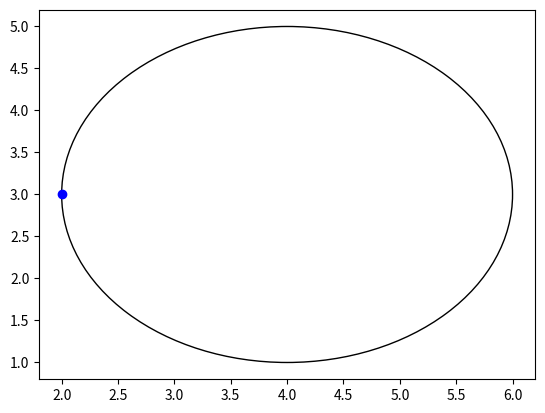

Write Python code to recreate this figure. (Note: this script raises an exception after producing the figure.)
import matplotlib.pyplot as plt
import math

def udaljenost(tx,ty,ix,iy,r):
    kruznica = plt.Circle((ix,iy),r, fill=False)
    
    T = [tx,ty]
    O = [ix,iy]
    d = math.dist(T,O) - r
    tocka= plt.subplot()
    tocka.add_patch(kruznica)
    tocka= plt.plot(tx,ty,'bo')
    if d<0:
        print('točka se nalazi unutar kružnice')
        print('udaljenost je:', abs(d) )
    elif d==0:
        print('točka je na kružnici')
    else:
        print('točka je van kružnice')
        print('udaljenost od kružnice je:',d)
    
    odgovor= input('ako želite prikazati kao sliku upisite 1, ako želite spremiti u pdf upisite 2!')
    if odgovor=='1':
        plt.show()
    elif odgovor=='2':
        ime = input('kako želite da se zove pdf file? ')
        plt.savefig(ime)



udaljenost(2,3,4,3,2)
    
    
